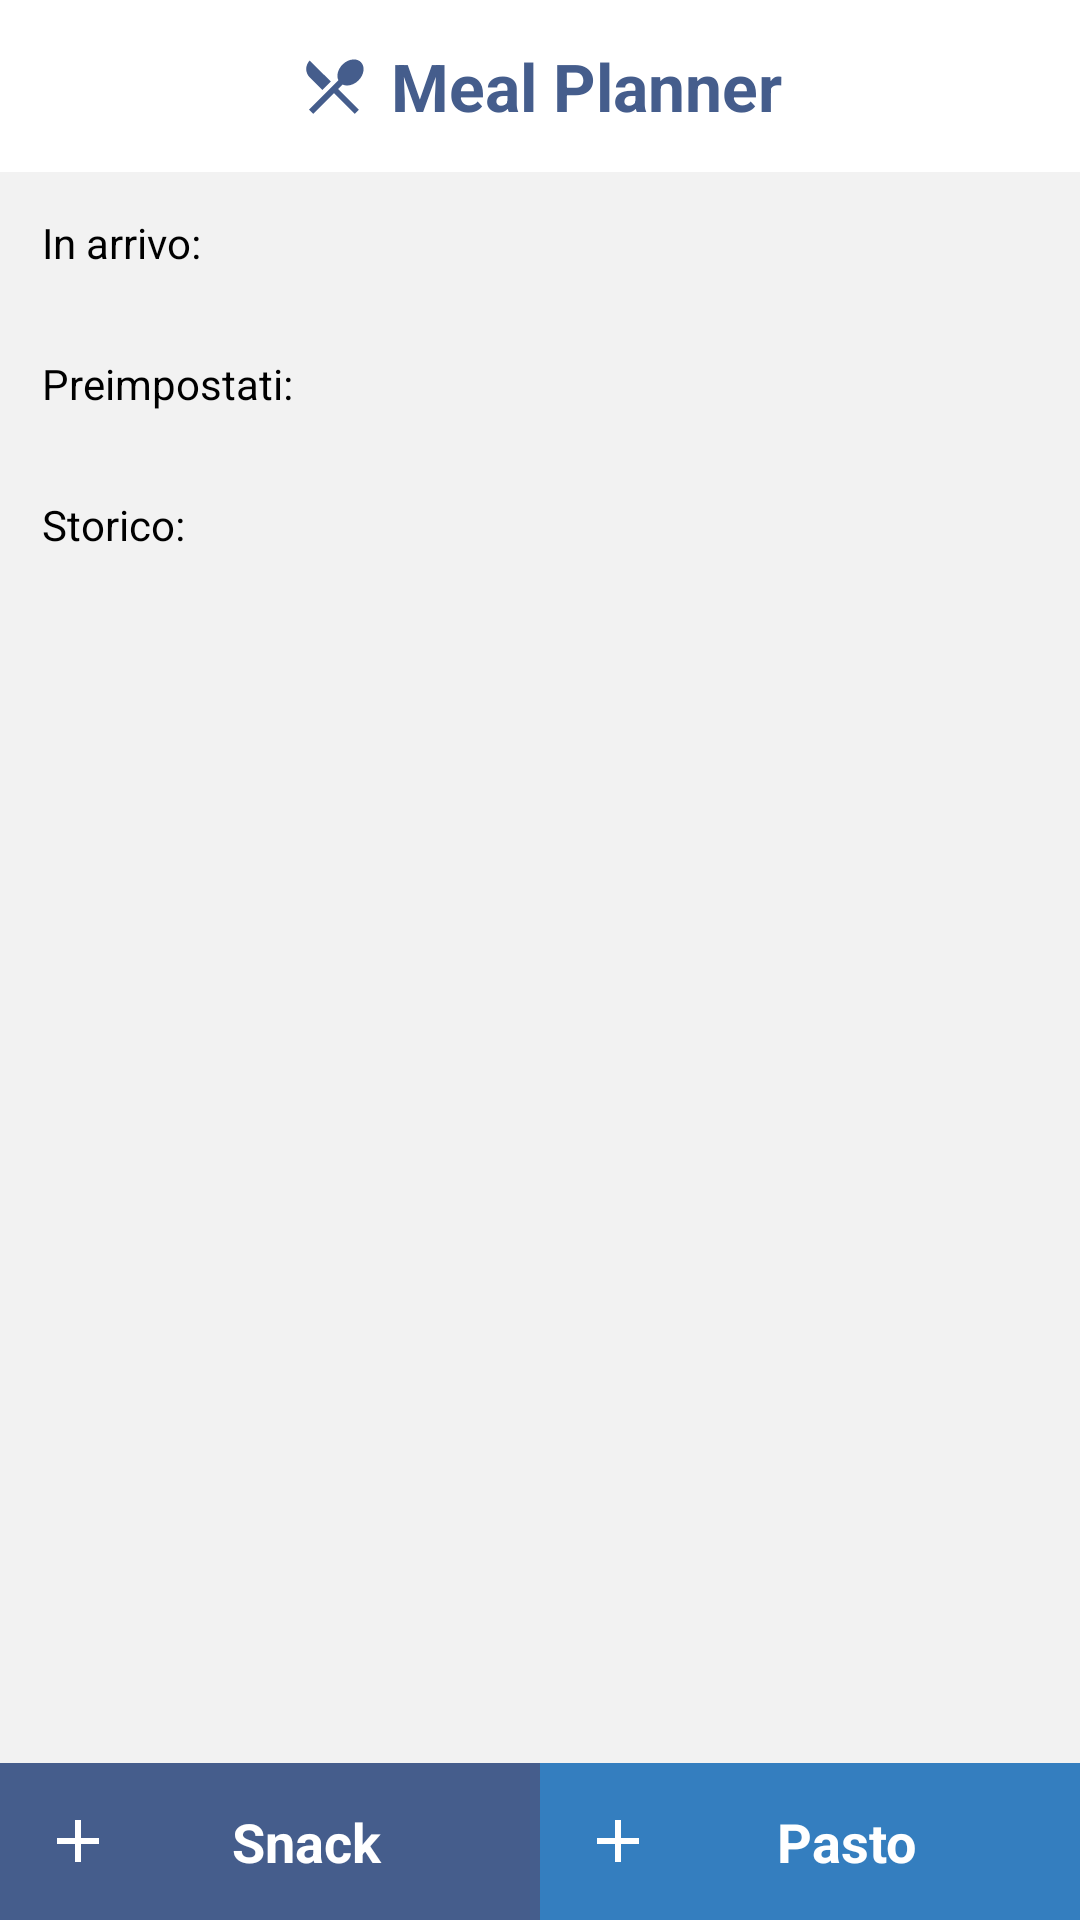

Write the Android layout XML for this screen, with the resource values it uses.
<!-- AndroidManifest.xml: application theme Theme.HealthyPlus -->
<!-- res/layout/fragment_mealplanner.xml -->
<?xml version="1.0" encoding="utf-8"?>
<androidx.constraintlayout.widget.ConstraintLayout xmlns:android="http://schemas.android.com/apk/res/android"
    xmlns:app="http://schemas.android.com/apk/res-auto"
    android:layout_width="match_parent"
    android:layout_height="match_parent">

    <TextView
        android:id="@+id/title"
        style="@style/titleText"
        android:layout_width="wrap_content"
        android:layout_height="wrap_content"
        android:layout_margin="@dimen/marginStandard"
        android:drawablePadding="@dimen/marginSmall"
        android:text="@string/meal_planner_title"
        android:textColor="@color/main_mealplanner"
        app:drawableStartCompat="@drawable/icon_mealplanner"
        android:drawableTint="@color/main_mealplanner"
        app:layout_constraintEnd_toEndOf="parent"
        app:layout_constraintStart_toStartOf="parent"
        app:layout_constraintTop_toTopOf="parent" />

    <ImageView
        android:id="@+id/hamburger"
        android:layout_width="@dimen/iconNearTitle"
        android:layout_height="@dimen/iconNearTitle"
        android:layout_margin="@dimen/marginStandard"
        android:contentDescription="@string/content_description"
        android:src="@drawable/icon_hamburger"
        app:layout_constraintBottom_toBottomOf="@id/title"
        app:layout_constraintStart_toStartOf="parent"
        app:layout_constraintTop_toTopOf="@id/title"
        app:tint="@color/main_mealplanner" />

    <androidx.constraintlayout.widget.ConstraintLayout
        android:id="@+id/mainView"
        android:layout_width="match_parent"
        android:layout_height="0dp"
        android:layout_marginTop="@dimen/marginStandard"
        android:background="@color/bg_grey"
        app:layout_constraintBottom_toBottomOf="parent"
        app:layout_constraintEnd_toEndOf="parent"
        app:layout_constraintStart_toStartOf="parent"
        app:layout_constraintTop_toBottomOf="@id/title">

        <TextView
            android:id="@+id/incomingMealsLabel"
            style="@style/label"
            android:layout_width="wrap_content"
            android:layout_height="wrap_content"
            android:layout_margin="@dimen/marginStandard"
            android:text="@string/fitness_meal_coming"
            android:textSize="@dimen/mealLabel"
            app:layout_constraintBottom_toTopOf="@id/incomingMeals"
            app:layout_constraintStart_toStartOf="parent"
            app:layout_constraintTop_toTopOf="parent" />

        <androidx.recyclerview.widget.RecyclerView
            android:id="@+id/incomingMeals"
            android:layout_width="match_parent"
            android:layout_height="wrap_content"
            android:orientation="horizontal"
            app:layoutManager="androidx.recyclerview.widget.LinearLayoutManager"
            app:layout_constraintBottom_toTopOf="@id/presetsMealsLabel"
            app:layout_constraintEnd_toEndOf="parent"
            app:layout_constraintStart_toStartOf="parent"
            app:layout_constraintTop_toBottomOf="@id/incomingMealsLabel" />

        <TextView
            android:id="@+id/presetsMealsLabel"
            style="@style/label"
            android:layout_width="wrap_content"
            android:layout_height="wrap_content"
            android:layout_margin="@dimen/marginStandard"
            android:text="@string/fitness_meal_preset"
            android:textSize="@dimen/mealLabel"
            app:layout_constraintBottom_toTopOf="@id/presetsMeals"
            app:layout_constraintStart_toStartOf="parent"
            app:layout_constraintTop_toBottomOf="@id/incomingMeals" />

        <androidx.recyclerview.widget.RecyclerView
            android:id="@+id/presetsMeals"
            android:layout_width="match_parent"
            android:layout_height="wrap_content"
            android:orientation="horizontal"
            app:layoutManager="androidx.recyclerview.widget.LinearLayoutManager"
            app:layout_constraintBottom_toTopOf="@id/historyMealsLabel"
            app:layout_constraintEnd_toEndOf="parent"
            app:layout_constraintStart_toStartOf="parent"
            app:layout_constraintTop_toBottomOf="@id/presetsMealsLabel" />

        <TextView
            android:id="@+id/historyMealsLabel"
            style="@style/label"
            android:layout_width="wrap_content"
            android:layout_height="wrap_content"
            android:layout_margin="@dimen/marginStandard"
            android:text="@string/fitness_meal_history"
            android:textSize="@dimen/mealLabel"
            app:layout_constraintBottom_toTopOf="@id/historyMeals"
            app:layout_constraintStart_toStartOf="parent"
            app:layout_constraintTop_toBottomOf="@id/presetsMeals" />

        <androidx.recyclerview.widget.RecyclerView
            android:id="@+id/historyMeals"
            android:layout_width="match_parent"
            android:layout_height="0dp"
            android:orientation="vertical"
            app:layoutManager="androidx.recyclerview.widget.LinearLayoutManager"
            app:layout_constraintBottom_toTopOf="@id/btnSnack"
            app:layout_constraintEnd_toEndOf="parent"
            app:layout_constraintStart_toStartOf="parent"
            app:layout_constraintTop_toBottomOf="@id/historyMealsLabel" />

        <TextView
            android:id="@+id/btnSnack"
            style="@style/buttonTextFinish"
            android:layout_width="0dp"
            android:layout_height="wrap_content"
            android:background="@color/main_mealplanner"
            android:padding="@dimen/marginStandard"
            android:text="@string/meal_planner_snack_btn"
            app:drawableStartCompat="@drawable/icon_add"
            app:layout_constraintBottom_toBottomOf="parent"
            app:layout_constraintEnd_toStartOf="@id/btnMeal"
            app:layout_constraintStart_toStartOf="parent" />

        <TextView
            android:id="@+id/btnMeal"
            style="@style/buttonTextFinish"
            android:layout_width="0dp"
            android:layout_height="wrap_content"
            android:background="@color/main"
            android:padding="@dimen/marginStandard"
            android:text="@string/meal_planner_meal_btn"
            app:drawableStartCompat="@drawable/icon_add"
            app:layout_constraintBottom_toBottomOf="parent"
            app:layout_constraintEnd_toEndOf="parent"
            app:layout_constraintStart_toEndOf="@id/btnSnack" />
    </androidx.constraintlayout.widget.ConstraintLayout>


</androidx.constraintlayout.widget.ConstraintLayout>
<!-- resources referenced by this layout -->
<resources>
  <color name="bg_grey">#F2F2F2</color>
  <color name="main">#347EBF</color>
  <color name="main_mealplanner">#455D8C</color>
  <dimen name="iconNearTitle">22dp</dimen>
  <dimen name="marginSmall">7dp</dimen>
  <dimen name="marginStandard">14dp</dimen>
  <dimen name="mealLabel">14sp</dimen>
  <!-- drawable icon_add (drawable) -->
  <vector xmlns:android="http://schemas.android.com/apk/res/android"    android:width="24dp"    android:height="24dp"    android:viewportWidth="24"    android:viewportHeight="24">    <path        android:pathData="M19,13H13V19H11V13H5V11H11V5H13V11H19V13Z"        android:fillColor="#ffffff"/></vector>
  <!-- drawable icon_mealplanner (drawable) -->
  <vector xmlns:android="http://schemas.android.com/apk/res/android"
      android:width="24dp"
      android:height="24dp"
      android:viewportWidth="24"
      android:viewportHeight="24">
      <path
          android:pathData="M8.1,13.34L10.93,10.51L3.91,3.5C2.35,5.06 2.35,7.59 3.91,9.16L8.1,13.34ZM14.88,11.53C16.41,12.24 18.56,11.74 20.15,10.15C22.06,8.24 22.43,5.5 20.96,4.03C19.5,2.57 16.76,2.93 14.84,4.84C13.25,6.43 12.75,8.58 13.46,10.11L3.7,19.87L5.11,21.28L12,14.41L18.88,21.29L20.29,19.88L13.41,13L14.88,11.53Z"
          android:fillColor="#000000"/>
  </vector>
  <string name="content_description">Image Content</string>
  <string name="fitness_meal_coming">In arrivo:</string>
  <string name="fitness_meal_history">Storico:</string>
  <string name="fitness_meal_preset">Preimpostati:</string>
  <string name="meal_planner_meal_btn">Pasto</string>
  <string name="meal_planner_snack_btn">Snack</string>
  <string name="meal_planner_title">Meal Planner</string>
  <style name="buttonTextFinish">
          <item name="android:textSize">@dimen/buttonText</item>
          <item name="android:textColor">@color/white</item>
          <item name="android:gravity">center</item>
          <item name="android:textStyle">bold</item>
      </style>
  <style name="label">
          <item name="android:textSize">@dimen/label</item>
          <item name="android:textColor">@color/black</item>
          <item name="android:textStyle">normal</item>
          <item name="android:gravity">left</item>
      </style>
  <style name="titleText">
          <item name="android:textSize">@dimen/title</item>
          <item name="android:textColor">@color/main</item>
          <item name="android:textStyle">bold</item>
          <item name="android:gravity">center</item>
      </style>
  <style name="Theme.HealthyPlus" parent="Theme.MaterialComponents.DayNight.NoActionBar">
          
          <item name="colorPrimary">@color/main</item>
          <item name="colorPrimaryVariant">@color/main</item>
          <item name="colorOnPrimary">@color/white</item>
          
          <item name="colorSecondary">@color/main_mealplanner</item>
          <item name="colorSecondaryVariant">@color/main_fitnesstracker</item>
          <item name="colorOnSecondary">@color/black</item>
          
          <item name="android:statusBarColor" tools:targetApi="l">?attr/colorPrimaryVariant</item>
          
          <item name="fontFamily">@font/ubuntu_regular</item>
      </style>
  <dimen name="buttonText">18sp</dimen>
  <color name="white">#FFFFFFFF</color>
  <dimen name="label">14sp</dimen>
  <color name="black">#FF000000</color>
  <dimen name="title">22sp</dimen>
  <color name="main_fitnesstracker">#57C6F2</color>
</resources>
